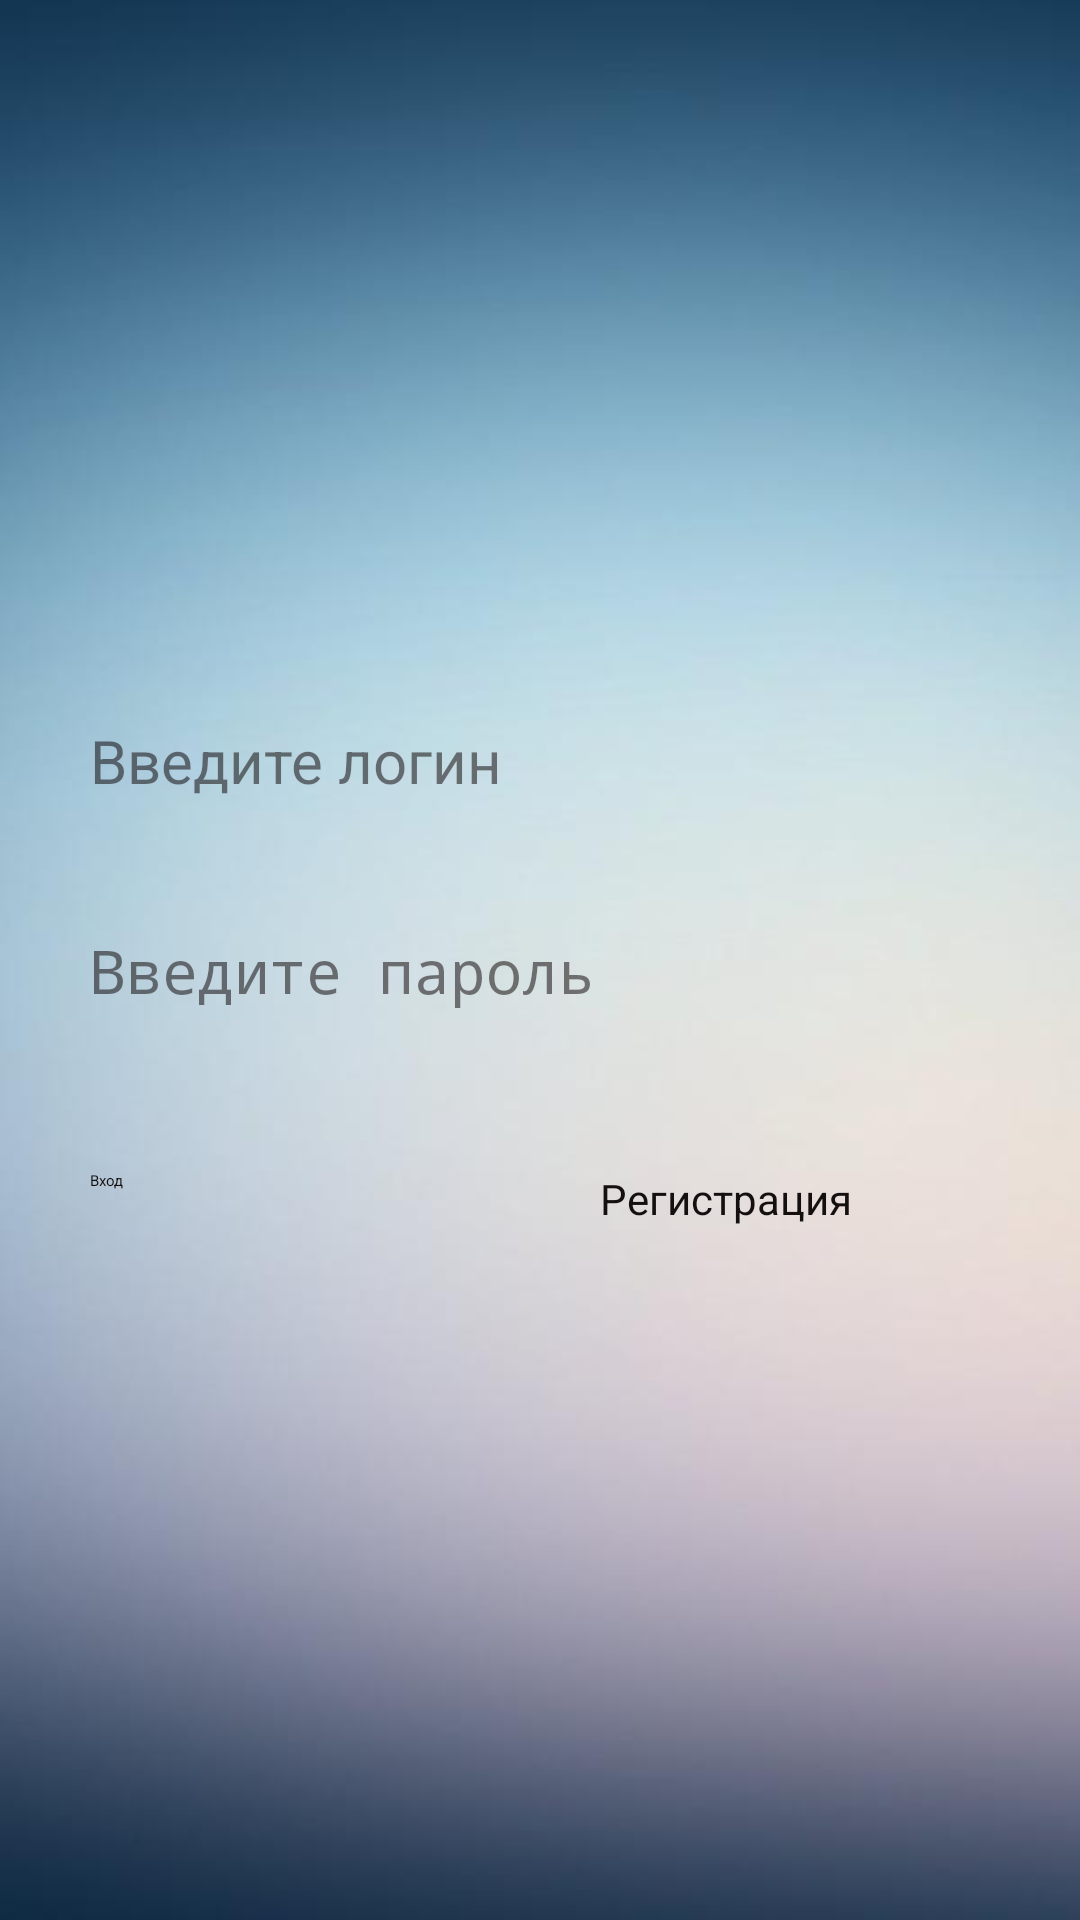

The Android layout XML behind this screen, and the referenced resources:
<!-- AndroidManifest.xml: application theme Theme.Example -->
<!-- res/layout/activity_main.xml -->
<?xml version="1.0" encoding="utf-8"?>
<androidx.constraintlayout.widget.ConstraintLayout xmlns:android="http://schemas.android.com/apk/res/android"
    xmlns:app="http://schemas.android.com/apk/res-auto"
    xmlns:tools="http://schemas.android.com/tools"
    android:id="@+id/linearLayout"
    android:layout_width="match_parent"
    android:layout_height="match_parent"
    android:background="@drawable/wp"
    tools:context=".MainActivity">

    <EditText
        android:id="@+id/fio"
        android:layout_width="300dp"
        android:layout_height="50dp"
        android:layout_marginStart="30dp"
        android:layout_marginLeft="30dp"
        android:layout_marginTop="240dp"
        android:hint="Введите логин"
        android:textColorHint="#83070000"
        android:textSize="20sp"
        app:layout_constraintStart_toStartOf="parent"
        app:layout_constraintTop_toTopOf="parent" />

    <EditText
        android:id="@+id/password"
        android:layout_width="300dp"
        android:layout_height="50dp"
        android:layout_marginStart="30dp"
        android:layout_marginLeft="30dp"
        android:layout_marginTop="20dp"
        android:ems="10"
        android:hint="Введите пароль"
        android:password="true"
        android:textColorHint="#83070000"
        android:textSize="20sp"
        app:layout_constraintStart_toStartOf="parent"
        app:layout_constraintTop_toBottomOf="@+id/fio"
        tools:ignore="Deprecated" />

    <Button
        android:id="@+id/enter"
        android:layout_width="140dp"
        android:layout_height="50dp"
        android:layout_marginStart="30dp"
        android:layout_marginLeft="30dp"
        android:layout_marginTop="30dp"
        android:onClick="enter"
        android:text="Вход"
        android:textAllCaps="false"
        android:textColor="#EE050101"
        app:backgroundTint="#C1039BE5"
        app:layout_constraintStart_toStartOf="parent"
        app:layout_constraintTop_toBottomOf="@+id/password" />

    <Button
        android:id="@+id/regis"
        android:layout_width="140dp"
        android:layout_height="50dp"
        android:layout_marginStart="30dp"
        android:layout_marginLeft="30dp"
        android:layout_marginTop="30dp"
        android:onClick="registration"
        android:text="Регистрация"
        android:textAllCaps="false"
        android:textColor="#EE050101"
        android:textSize="14sp"
        app:backgroundTint="#C1039BE5"
        app:layout_constraintStart_toEndOf="@+id/enter"
        app:layout_constraintTop_toBottomOf="@+id/password" />

</androidx.constraintlayout.widget.ConstraintLayout>
<!-- resources referenced by this layout -->
<resources>
  <!-- drawable wp: jpeg bitmap (drawable, 18517 bytes) -->
</resources>
